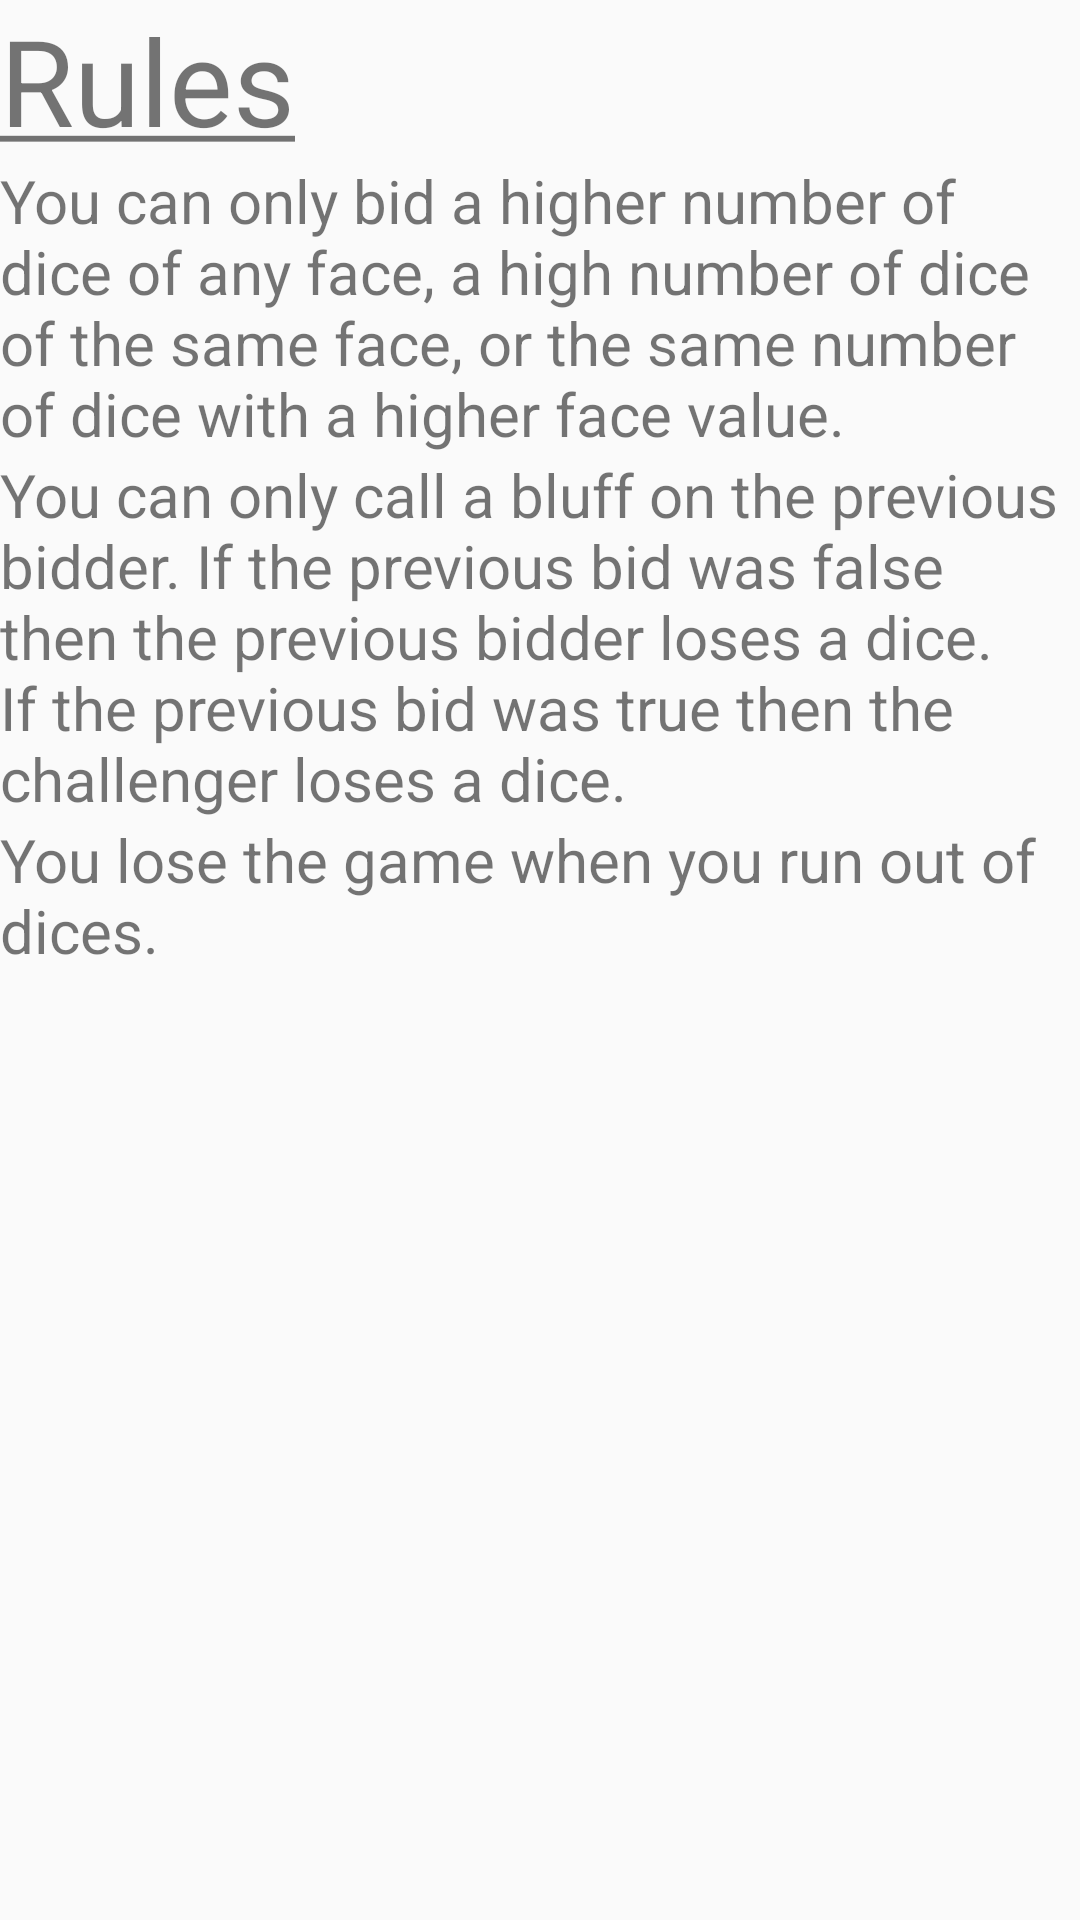

Layout XML and referenced resources for this Android screen:
<!-- AndroidManifest.xml: activity theme AppTheme.Popuptheme -->
<!-- res/layout/activity_rule.xml -->
<RelativeLayout xmlns:android="http://schemas.android.com/apk/res/android"
    xmlns:app="http://schemas.android.com/apk/res-auto"
    xmlns:tools="http://schemas.android.com/tools"
    android:layout_width="match_parent"
    android:layout_height="match_parent"
    tools:context=".RuleActivity">

    <TextView
        android:id="@+id/ruleSec"
        android:layout_width="wrap_content"
        android:layout_height="wrap_content"
        android:layout_alignParentStart="true"
        android:layout_alignParentTop="true"
        android:text="@string/rules"
        android:textSize="40sp"
        tools:layout_editor_absoluteX="0dp"
        tools:layout_editor_absoluteY="0dp"></TextView>

    <TextView
        android:id="@+id/textView6"
        android:layout_width="match_parent"
        android:layout_height="wrap_content"
        android:layout_alignParentStart="true"
        android:layout_below="@+id/ruleSec"
        android:text="You can only bid a higher number of dice of any face, a high number of dice of the same face, or the same number of dice with a higher face value. "

        android:textSize="20sp" />

    <TextView
        android:id="@+id/textView7"
        android:layout_width="match_parent"
        android:layout_height="wrap_content"
        android:layout_alignParentStart="true"
        android:layout_below="@+id/textView6"
        android:text="You can only call a bluff on the previous bidder. If the previous bid was false then the previous bidder loses a dice. If the previous bid was true then the challenger loses a dice."
        android:textSize="20sp" />

    <TextView
        android:id="@+id/textView8"
        android:layout_width="match_parent"
        android:layout_height="79dp"
        android:layout_alignParentStart="true"
        android:layout_below="@+id/textView7"
        android:text="You lose the game when you run out of dices."
        android:textSize="20sp" />


</RelativeLayout>
<!-- resources referenced by this layout -->
<resources>
  <string name="rules"><u>Rules</u></string>
  <style name="AppTheme.Popuptheme">
          <item name="android:windowIsTranslucent">true</item>
          <item name="android:windowCloseOnTouchOutside">true</item>
      </style>
</resources>
